Run: headless pygame with SDL's dummy video driver; simulated clock (each Clock.tick advances the game by its frame time, no real sleeping); random seed 0; keys injected as events and as key.get_pressed() state; no mouse input; restart key C tapped at the start of phases 3 and 4.
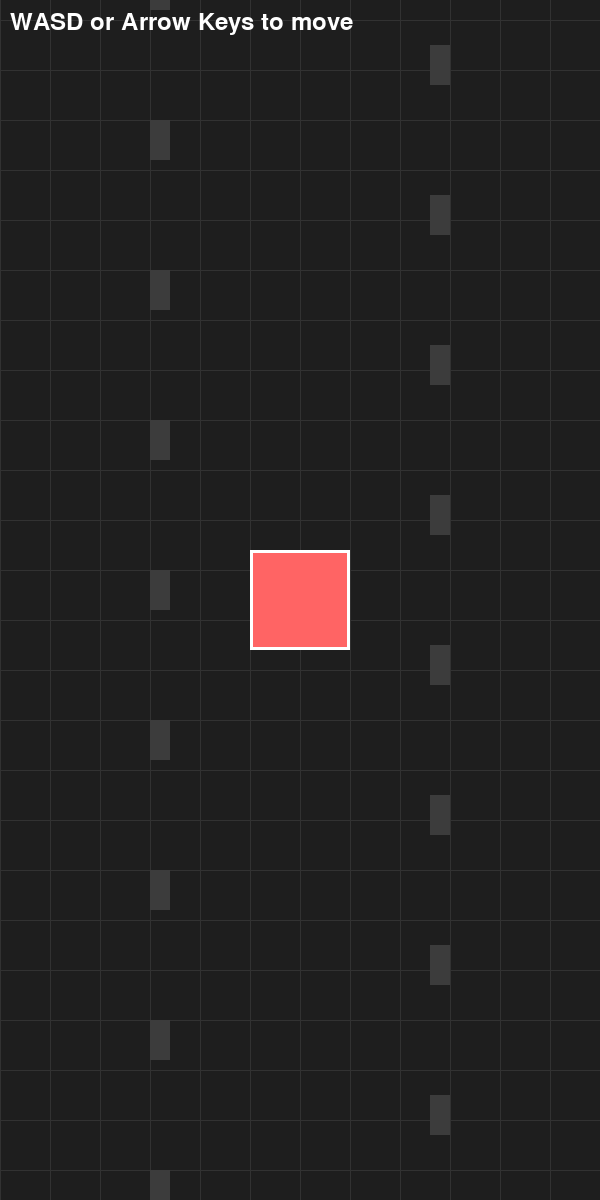
Frame 1 of 4 · flips 1–60 · no input
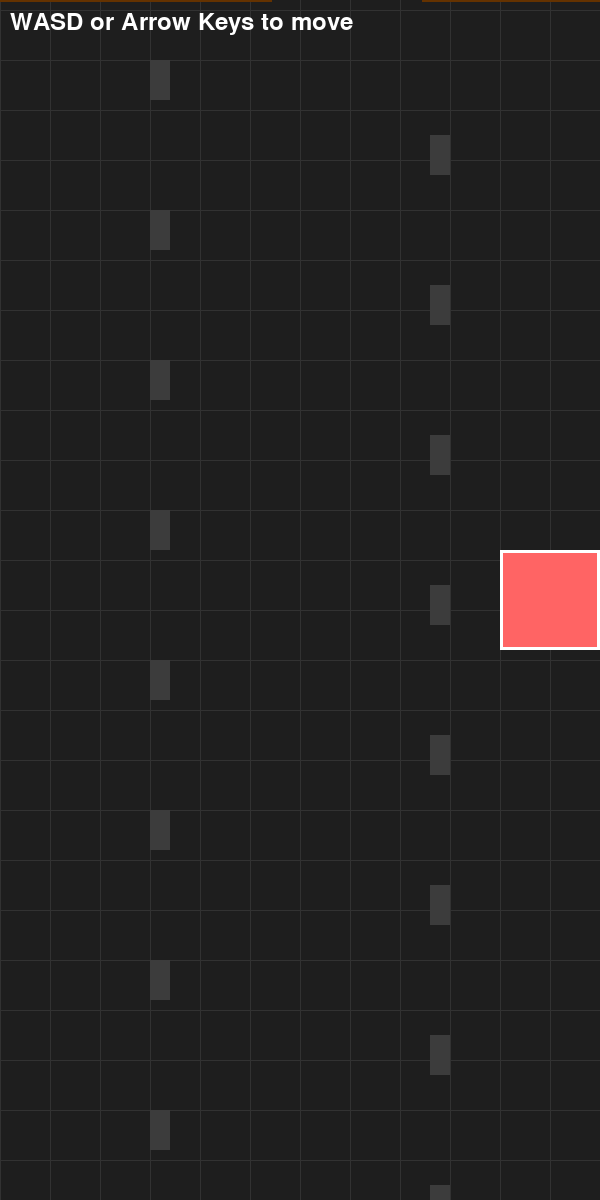
Frame 2 of 4 · flips 61–180 · tapped SPACE, RETURN · held RIGHT (→), D
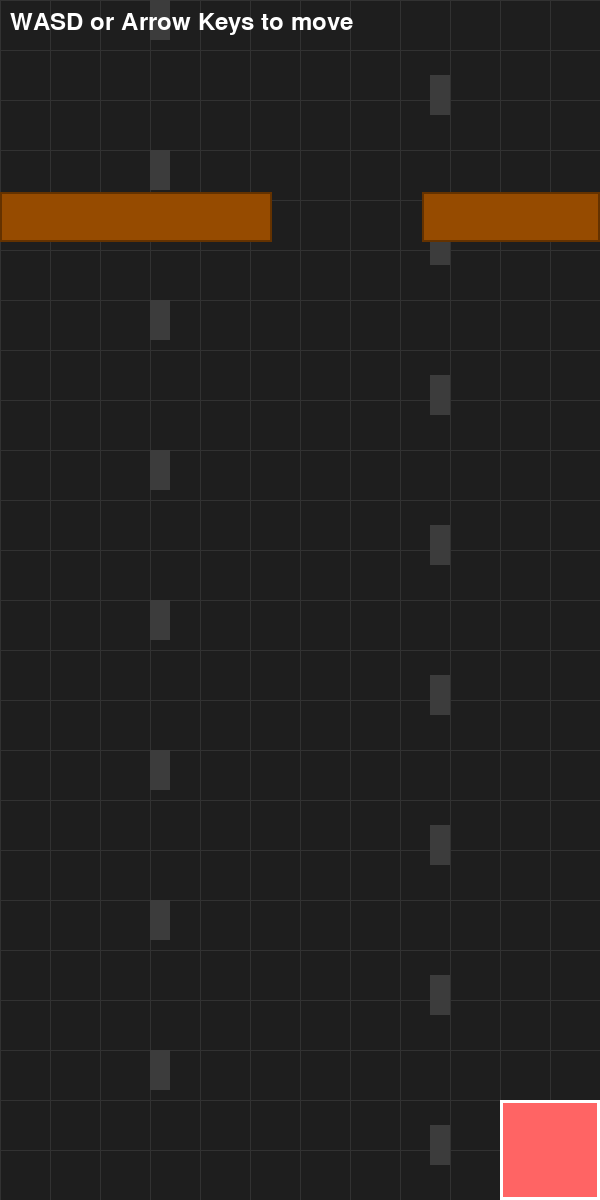
Frame 3 of 4 · flips 181–300 · tapped C · held DOWN (↓), S
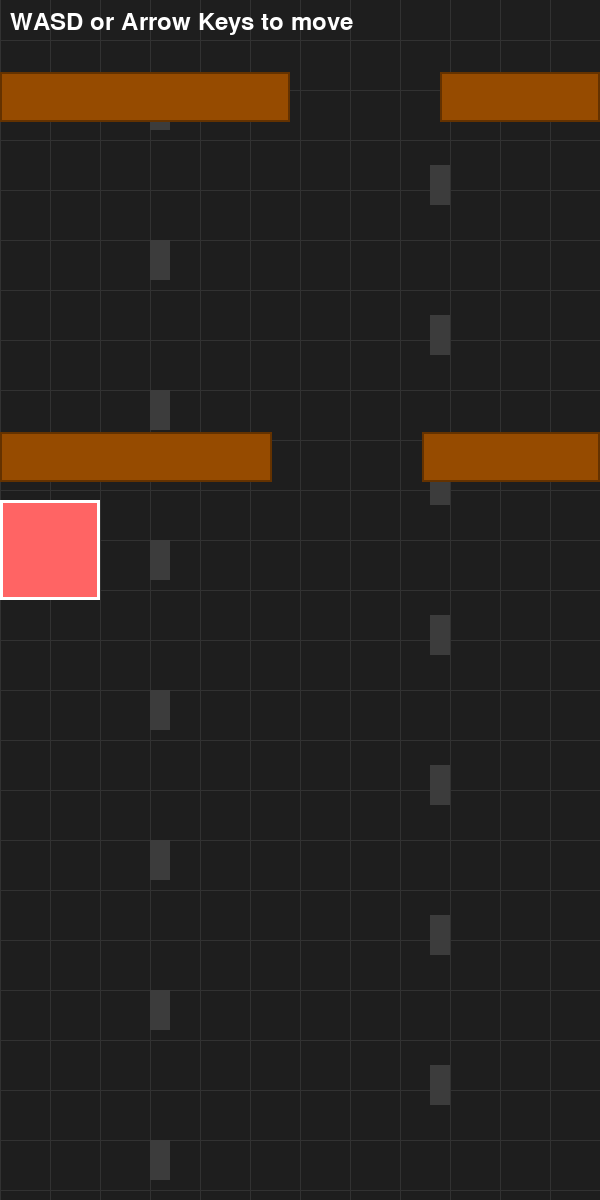
Frame 4 of 4 · flips 301–420 · tapped C · held LEFT (←), A, UP (↑), W

The pygame program that drew these frames:

import pygame
import sys
import math
import random

# Initialize Pygame
pygame.init()

# Set up display
WIDTH, HEIGHT = 600, 1200
screen = pygame.display.set_mode((WIDTH, HEIGHT))
pygame.display.set_caption("Pygame Template")

# Set up clock for FPS
clock = pygame.time.Clock()
FPS = 60

# Background scrolling variables
bg_y1 = 0  # First background position
bg_y2 = -HEIGHT  # Second background position (starts above screen)
scroll_speed = 2  # Speed of scrolling (pixels per frame)

# Square player variables
square_size = 100
square_x = (WIDTH - square_size) // 2  # Start at center
square_y = (HEIGHT - square_size) // 2  # Start at center
square_speed = 5  # Speed of square movement

# Wall variables
walls = []  # List to store wall objects
wall_width = 80
wall_spawn_timer = 0
wall_spawn_delay = 180  # Spawn a wall every 3 seconds at 60 FPS
wall_color = (150, 75, 0)  # Brown color for walls

# Game state
game_state = "playing"  # "playing", "game_over"

# Function to draw background pattern
def draw_background_pattern(surface, y_offset):
    """Draw a repeating background pattern at the given y_offset"""
    # Create a grid pattern
    grid_size = 50
    grid_color = (50, 50, 50)  # Slightly lighter than background
    
    # Draw vertical lines
    for x in range(0, WIDTH, grid_size):
        pygame.draw.line(surface, grid_color, (x, y_offset), (x, y_offset + HEIGHT), 1)
    
    # Draw horizontal lines
    for y in range(0, HEIGHT + grid_size, grid_size):
        pygame.draw.line(surface, grid_color, (0, y + y_offset), (WIDTH, y + y_offset), 1)
    
    # Add some decorative elements
    for i in range(0, HEIGHT + 100, 150):  # Every 150 pixels
        # Draw small rectangles as decorative elements
        rect_x = WIDTH // 4
        rect_y = i + y_offset
        if -50 <= rect_y <= HEIGHT + 50:  # Only draw if visible
            pygame.draw.rect(surface, (60, 60, 60), (rect_x, rect_y, 20, 40))
            pygame.draw.rect(surface, (60, 60, 60), (WIDTH - rect_x - 20, rect_y + 75, 20, 40))

def create_wall():
    """Create a new wall with a gap for the player to pass through"""
    gap_size = 150  # Size of the gap
    gap_position = random.randint(gap_size, WIDTH - gap_size)  # Random gap position
    
    # Create left wall segment
    left_wall = {
        'x': 0,
        'y': -50,  # Start above screen
        'width': gap_position - gap_size // 2,
        'height': 50
    }
    
    # Create right wall segment
    right_wall = {
        'x': gap_position + gap_size // 2,
        'y': -50,  # Start above screen
        'width': WIDTH - (gap_position + gap_size // 2),
        'height': 50
    }
    
    return [left_wall, right_wall]

def update_walls():
    """Update wall positions and remove walls that are off screen"""
    global walls
    
    # Move all walls down
    for wall_pair in walls:
        for wall in wall_pair:
            wall['y'] += scroll_speed
    
    # Remove walls that are completely off screen
    walls = [wall_pair for wall_pair in walls if wall_pair[0]['y'] < HEIGHT + 100]

def draw_walls(surface):
    """Draw all walls on the screen"""
    for wall_pair in walls:
        for wall in wall_pair:
            if wall['width'] > 0:  # Only draw if wall has width
                pygame.draw.rect(surface, wall_color, (wall['x'], wall['y'], wall['width'], wall['height']))
                # Add a darker border for better visibility
                pygame.draw.rect(surface, (100, 50, 0), (wall['x'], wall['y'], wall['width'], wall['height']), 2)

def check_wall_collision(player_x, player_y, player_size):
    """Check if the player collides with any wall"""
    player_rect = pygame.Rect(player_x, player_y, player_size, player_size)
    
    for wall_pair in walls:
        for wall in wall_pair:
            if wall['width'] > 0:  # Only check collision if wall has width
                wall_rect = pygame.Rect(wall['x'], wall['y'], wall['width'], wall['height'])
                if player_rect.colliderect(wall_rect):
                    return True
    return False

def game_over():
    """Handle game over state"""
    font = pygame.font.Font(None, 74)
    game_over_text = font.render("Game Over", True, (255, 0, 0))
    game_over_rect = game_over_text.get_rect(center=(WIDTH // 2, HEIGHT // 2 - 50))
    
    font_small = pygame.font.Font(None, 48)
    choice_text = font_small.render("Press C to Continue or Q to Quit", True, (255, 255, 255))
    choice_rect = choice_text.get_rect(center=(WIDTH // 2, HEIGHT // 2 + 50))
    
    screen.blit(game_over_text, game_over_rect)
    screen.blit(choice_text, choice_rect)
    
def reset_game():
    """Reset game state to initial values"""
    global square_x, square_y, walls, bg_y1, bg_y2, wall_spawn_timer, game_state
    square_x = (WIDTH - square_size) // 2
    square_y = (HEIGHT - square_size) // 2
    walls.clear()
    bg_y1 = 0
    bg_y2 = -HEIGHT
    wall_spawn_timer = 0
    game_state = "playing"
    
def user_choice():
    """Wait for user to choose to continue or quit"""
    waiting = True
    while waiting:
        for event in pygame.event.get():
            if event.type == pygame.QUIT:
                pygame.quit()
                sys.exit()
            elif event.type == pygame.KEYDOWN:
                if event.key == pygame.K_c:
                    waiting = False  # Continue the game
                    reset_game()
                elif event.key == pygame.K_q:
                    pygame.quit()
                    sys.exit()
        
        # Display choice message
        screen.fill((30, 30, 30))  # Clear screen
        font = pygame.font.Font(None, 48)
        text = font.render("Press C to Continue or Q to Quit", True, (255, 255, 255))
        text_rect = text.get_rect(center=(WIDTH // 2, HEIGHT // 2))
        screen.blit(text, text_rect)
        pygame.display.flip()
        clock.tick(FPS)

# Main loop
running = True
while running:
    for event in pygame.event.get():
        if event.type == pygame.QUIT:
            running = False
        elif event.type == pygame.KEYDOWN:
            if event.key == pygame.K_ESCAPE:
                running = False
            elif game_state == "game_over":
                if event.key == pygame.K_c:
                    reset_game()
                elif event.key == pygame.K_q:
                    running = False

    if game_state == "playing":
        # Handle continuous key presses for smooth movement
        keys = pygame.key.get_pressed()
        if keys[pygame.K_LEFT] or keys[pygame.K_a]:
            square_x -= square_speed
        if keys[pygame.K_RIGHT] or keys[pygame.K_d]:
            square_x += square_speed
        if keys[pygame.K_UP] or keys[pygame.K_w]:
            square_y -= square_speed
        if keys[pygame.K_DOWN] or keys[pygame.K_s]:
            square_y += square_speed
        
        # Keep square within screen boundaries
        square_x = max(0, min(square_x, WIDTH - square_size))
        square_y = max(0, min(square_y, HEIGHT - square_size))

        # Game logic goes here
        
        # Wall spawning logic
        wall_spawn_timer += 1
        if wall_spawn_timer >= wall_spawn_delay:
            walls.append(create_wall())
            wall_spawn_timer = 0
        
        # Update walls
        update_walls()
        
        # Check for wall collision
        if check_wall_collision(square_x, square_y, square_size):
            game_state = "game_over"
            square_color = (255, 0, 0)  # Change to red when hitting wall
        else:
            square_color = (255, 100, 100)  # Normal color
        
        # Update background scrolling
        bg_y1 += scroll_speed
        bg_y2 += scroll_speed
        
        # Reset background positions when they go off screen
        if bg_y1 >= HEIGHT:
            bg_y1 = -HEIGHT
        if bg_y2 >= HEIGHT:
            bg_y2 = -HEIGHT

    # Drawing code goes here
    screen.fill((30, 30, 30))  # Fill the screen with a dark color

    # Draw scrolling background pattern
    draw_background_pattern(screen, bg_y1)
    draw_background_pattern(screen, bg_y2)

    # Draw walls
    draw_walls(screen)

    # Draw the movable square
    if game_state == "playing":
        square_color = (255, 100, 100)  # Normal color
    else:
        square_color = (255, 0, 0)  # Red when game over
    
    pygame.draw.rect(screen, square_color, (square_x, square_y, square_size, square_size))
    
    # Add a white border around the square to make it more visible
    pygame.draw.rect(screen, (255, 255, 255), (square_x, square_y, square_size, square_size), 3)
    
    # Display controls or game over message
    if game_state == "playing":
        font = pygame.font.Font(None, 36)
        controls_text = font.render("WASD or Arrow Keys to move", True, (255, 255, 255))
        screen.blit(controls_text, (10, 10))
    elif game_state == "game_over":
        game_over()
    
    pygame.display.flip()
    clock.tick(FPS)
    

pygame.quit()
sys.exit()
